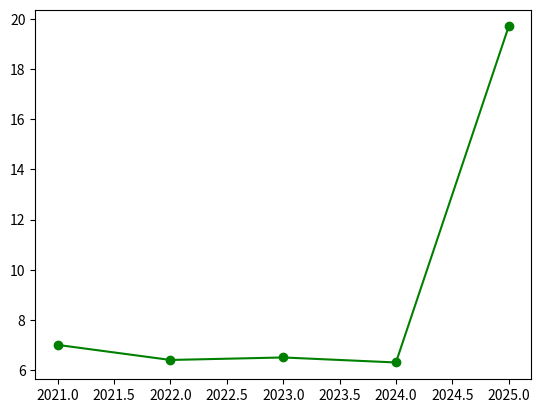

The matplotlib source for this figure:
import matplotlib.pyplot as plt

datax = [2021,2022,2023,2024,2025]

datay = [7.0,6.4,6.5,6.3,19.7]

plt.plot(datax, datay, color='green', marker='o')
plt.show()
